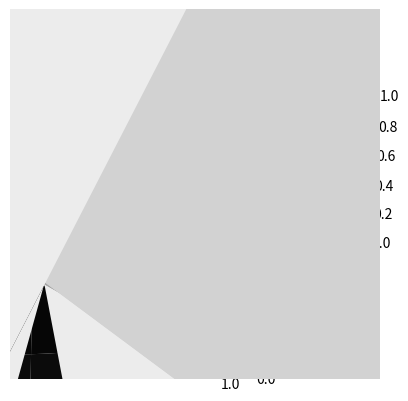

Python code for this plot: (Note: this script raises an exception after producing the figure.)
from scipy import special 
from matplotlib import pyplot as plt
import sys
import os
import math 
import numpy as np
from matplotlib import cm
from mpl_toolkits.mplot3d import Axes3D
from matplotlib.colors import LogNorm


def Airy_pattern_gen(x):
    I_0 = 1
    J_1 = special.j1(x)
    I = I_0*((2*J_1)/(x))**2
    return I

# f1,ax = plt.subplot()
fig1 = plt.figure(num=1, clear=True)
ax1 = fig1.add_subplot(1, 1, 1, projection='3d')

r = np.linspace(10**(-10),3.5*10**(-7),10000,endpoint=True) # normalized radius
theta = np.linspace(0,2*np.pi,3600)

R, T = np.meshgrid(r,theta)
X, Y = R*np.cos(T), R*np.sin(T)
f = 1 # m -- the focal length of the telescope
a = 10 # m -- the diameter of the lense 
Lambda = 7*(10**(-7)) # m -- assume we are looking at IR
x = np.pi*a*r/(Lambda*f)
R, T = np.meshgrid(x,theta)
X, Y = R*np.cos(T), R*np.sin(T)
I = Airy_pattern_gen(R)
surf = ax1.plot_surface(X,Y,I,cmap='binary',norm=LogNorm())
# ax1.set_zscale('log')
ax1.set_xlabel('x (arcseconds)')
ax1.set_ylabel('y (arcseconds)')
ax1.set_zlabel('Normalized Intensity')
fig1.colorbar(surf,ax=ax1)
plt.show()